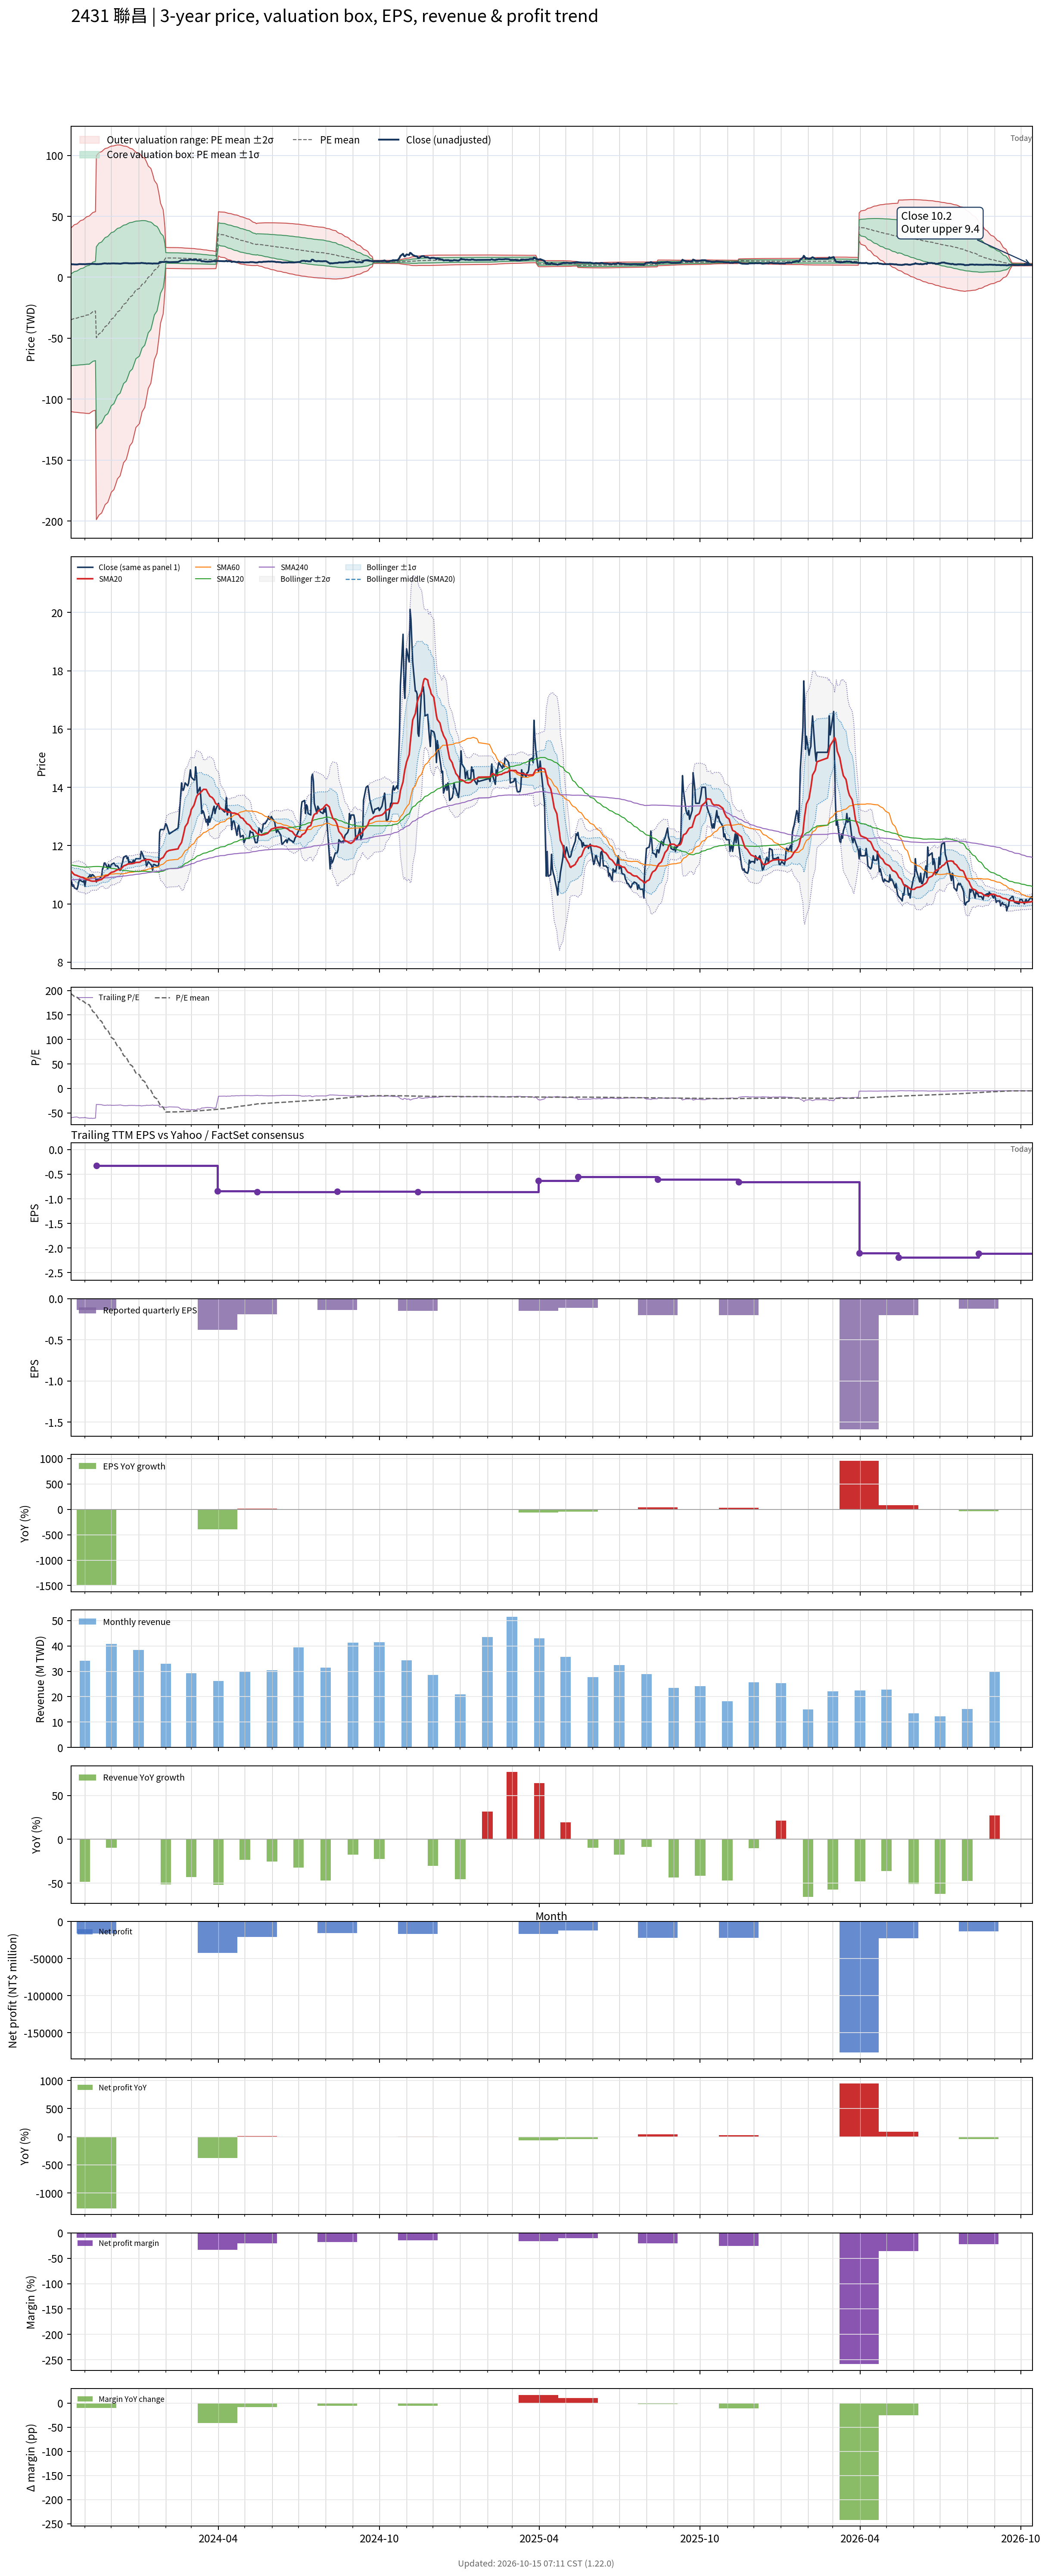

The table this chart was drawn from, first rows:
# chart-version: skill-stock-dynamic-val…
date, close, available_date, period_end, eps, ttm_eps, pe, pe_mean, pe_std, price_m2, price_m1, price_mean, price_p1, price_p2, forward_eps, forward_pe, forward_pe_mean, forward_pe_std, forward_price_m2, forward_price_m1, forward_price_mean, forward_price_p1, forward_price_p2, sma20
2023-10-16, 10.85, 2023-08-14, 2023-06-30, -0.15, -0.18, -60.28, 193.9, 209, 40.34, 2.72, -34.91, -72.53, -110.2, , , , , , , , , , 11.13
2023-10-17, 10.75, 2023-08-14, 2023-06-30, -0.15, -0.18, -59.72, 192.3, 210.2, 41.06, 3.218, -34.62, -72.46, -110.3, , , , , , , , , , 11.1
2023-10-18, 10.6, 2023-08-14, 2023-06-30, -0.15, -0.18, -58.89, 190.8, 211.4, 41.76, 3.707, -34.34, -72.39, -110.4, , , , , , , , , , 11.06
2023-10-19, 10.65, 2023-08-14, 2023-06-30, -0.15, -0.18, -59.17, 189.2, 212.5, 42.45, 4.195, -34.06, -72.32, -110.6, , , , , , , , , , 11.03
2023-10-20, 10.55, 2023-08-14, 2023-06-30, -0.15, -0.18, -58.61, 187.7, 213.7, 43.14, 4.678, -33.78, -72.25, -110.7, , , , , , , , , , 11
2023-10-23, 10.5, 2023-08-14, 2023-06-30, -0.15, -0.18, -58.33, 186.1, 214.8, 43.82, 5.157, -33.5, -72.17, -110.8, , , , , , , , , , 10.97
2023-10-24, 10.6, 2023-08-14, 2023-06-30, -0.15, -0.18, -58.89, 184.6, 215.9, 44.5, 5.635, -33.22, -72.08, -110.9, , , , , , , , , , 10.96
2023-10-25, 10.75, 2023-08-14, 2023-06-30, -0.15, -0.18, -59.72, 183, 217, 45.17, 6.114, -32.94, -72, -111.1, , , , , , , , , , 10.95
2023-10-26, 10.85, 2023-08-14, 2023-06-30, -0.15, -0.18, -60.28, 181.4, 218.1, 45.84, 6.593, -32.66, -71.91, -111.2, , , , , , , , , , 10.94
2023-10-27, 10.8, 2023-08-14, 2023-06-30, -0.15, -0.18, -60, 179.9, 219.1, 46.51, 7.068, -32.37, -71.82, -111.3, , , , , , , , , , 10.92
2023-10-30, 10.75, 2023-08-14, 2023-06-30, -0.15, -0.18, -59.72, 178.3, 220.2, 47.17, 7.538, -32.09, -71.72, -111.4, , , , , , , , , , 10.9
2023-10-31, 10.8, 2023-08-14, 2023-06-30, -0.15, -0.18, -60, 176.7, 221.2, 47.82, 8.005, -31.81, -71.62, -111.4, , , , , , , , , , 10.88
2023-11-01, 10.6, 2023-08-14, 2023-06-30, -0.15, -0.18, -58.89, 175.2, 222.2, 48.45, 8.454, -31.54, -71.53, -111.5, , , , , , , , , , 10.86
2023-11-02, 10.8, 2023-08-14, 2023-06-30, -0.15, -0.18, -60, 173.7, 223.2, 49.07, 8.899, -31.27, -71.44, -111.6, , , , , , , , , , 10.85
2023-11-03, 10.85, 2023-08-14, 2023-06-30, -0.15, -0.18, -60.28, 172.3, 224.1, 49.68, 9.336, -31.01, -71.35, -111.7, , , , , , , , , , 10.83
2023-11-06, 10.95, 2023-08-14, 2023-06-30, -0.15, -0.18, -60.83, 170.8, 225.1, 50.29, 9.774, -30.74, -71.25, -111.8, , , , , , , , , , 10.81
2023-11-07, 11, 2023-08-14, 2023-06-30, -0.15, -0.18, -61.11, 167.3, 225.4, 51.03, 10.46, -30.11, -70.69, -111.3, , , , , , , , , , 10.79
2023-11-08, 10.9, 2023-08-14, 2023-06-30, -0.15, -0.18, -60.56, 163.9, 225.7, 51.76, 11.13, -29.5, -70.12, -110.8, , , , , , , , , , 10.79
2023-11-09, 11, 2023-08-14, 2023-06-30, -0.15, -0.18, -61.11, 160.4, 226, 52.47, 11.8, -28.87, -69.55, -110.2, , , , , , , , , , 10.78
2023-11-10, 11, 2023-08-14, 2023-06-30, -0.15, -0.18, -61.11, 157, 226.2, 53.17, 12.46, -28.26, -68.97, -109.7, , , , , , , , , , 10.78
2023-11-13, 10.9, 2023-08-14, 2023-06-30, -0.15, -0.18, -60.56, 153.6, 226.4, 53.84, 13.1, -27.64, -68.39, -109.1, , , , , , , , , , 10.78
2023-11-14, 10.75, 2023-11-14, 2023-09-30, -0.14, -0.33, -32.58, 150.3, 226.2, 99.69, 25.04, -49.61, -124.3, -198.9, , , , , , , , , , 10.78
2023-11-15, 10.85, 2023-11-14, 2023-09-30, -0.14, -0.33, -32.88, 147.1, 226, 100.6, 26.05, -48.53, -123.1, -197.7, , , , , , , , , , 10.79
2023-11-16, 10.8, 2023-11-14, 2023-09-30, -0.14, -0.33, -32.73, 143.8, 225.7, 101.5, 27.04, -47.44, -121.9, -196.4, , , , , , , , , , 10.8
2023-11-17, 10.85, 2023-11-14, 2023-09-30, -0.14, -0.33, -32.88, 140.5, 225.4, 102.4, 28.02, -46.35, -120.7, -195.1, , , , , , , , , , 10.81
2023-11-20, 10.95, 2023-11-14, 2023-09-30, -0.14, -0.33, -33.18, 136.9, 224.7, 103.1, 28.97, -45.17, -119.3, -193.5, , , , , , , , , , 10.84
2023-11-21, 11.2, 2023-11-14, 2023-09-30, -0.14, -0.33, -33.94, 133.3, 223.9, 103.8, 29.91, -43.99, -117.9, -191.8, , , , , , , , , , 10.87
2023-11-22, 11.25, 2023-11-14, 2023-09-30, -0.14, -0.33, -34.09, 129.8, 223.2, 104.5, 30.83, -42.83, -116.5, -190.1, , , , , , , , , , 10.89
2023-11-23, 11.4, 2023-11-14, 2023-09-30, -0.14, -0.33, -34.55, 126.2, 222.3, 105.1, 31.73, -41.64, -115, -188.4, , , , , , , , , , 10.92
2023-11-24, 11.4, 2023-11-14, 2023-09-30, -0.14, -0.33, -34.55, 122.5, 221.4, 105.7, 32.61, -40.44, -113.5, -186.5, , , , , , , , , , 10.95
2023-11-27, 11.2, 2023-11-14, 2023-09-30, -0.14, -0.33, -33.94, 118.9, 220.4, 106.2, 33.47, -39.25, -112, -184.7, , , , , , , , , , 10.97
2023-11-28, 11.35, 2023-11-14, 2023-09-30, -0.14, -0.33, -34.39, 115.3, 219.2, 106.6, 34.29, -38.04, -110.4, -182.7, , , , , , , , , , 11
2023-11-29, 11.25, 2023-11-14, 2023-09-30, -0.14, -0.33, -34.09, 111.6, 218, 107, 35.1, -36.84, -108.8, -180.7, , , , , , , , , , 11.03
2023-11-30, 11.25, 2023-11-14, 2023-09-30, -0.14, -0.33, -34.09, 107.8, 216.5, 107.3, 35.87, -35.59, -107, -178.5, , , , , , , , , , 11.05
2023-12-01, 11.35, 2023-11-14, 2023-09-30, -0.14, -0.33, -34.39, 104.2, 215.2, 107.6, 36.63, -34.37, -105.4, -176.4, , , , , , , , , , 11.08
2023-12-04, 11.4, 2023-11-14, 2023-09-30, -0.14, -0.33, -34.55, 100.5, 213.7, 107.9, 37.36, -33.16, -103.7, -174.2, , , , , , , , , , 11.1
2023-12-05, 11.35, 2023-11-14, 2023-09-30, -0.14, -0.33, -34.39, 96.9, 212.3, 108.1, 38.09, -31.98, -102, -172.1, , , , , , , , , , 11.12
2023-12-06, 11.3, 2023-11-14, 2023-09-30, -0.14, -0.33, -34.24, 93.29, 210.8, 108.3, 38.78, -30.79, -100.4, -169.9, , , , , , , , , , 11.14
2023-12-07, 11.3, 2023-11-14, 2023-09-30, -0.14, -0.33, -34.24, 89.69, 209.2, 108.5, 39.45, -29.6, -98.65, -167.7, , , , , , , , , , 11.15
2023-12-08, 11.3, 2023-11-14, 2023-09-30, -0.14, -0.33, -34.24, 86.07, 207.6, 108.6, 40.1, -28.4, -96.9, -165.4, , , , , , , , , , 11.17
2023-12-11, 11.15, 2023-11-14, 2023-09-30, -0.14, -0.33, -33.79, 82.37, 205.7, 108.6, 40.7, -27.18, -95.07, -162.9, , , , , , , , , , 11.18
2023-12-12, 11.2, 2023-11-14, 2023-09-30, -0.14, -0.33, -33.94, 78.6, 203.6, 108.5, 41.26, -25.94, -93.14, -160.3, , , , , , , , , , 11.21
2023-12-13, 11.35, 2023-11-14, 2023-09-30, -0.14, -0.33, -34.39, 74.77, 201.4, 108.2, 41.78, -24.68, -91.13, -157.6, , , , , , , , , , 11.23
2023-12-14, 11.45, 2023-11-14, 2023-09-30, -0.14, -0.33, -34.7, 70.98, 199.1, 108, 42.27, -23.42, -89.12, -154.8, , , , , , , , , , 11.26
2023-12-15, 11.6, 2023-11-14, 2023-09-30, -0.14, -0.33, -35.15, 67.27, 196.9, 107.7, 42.76, -22.2, -87.16, -152.1, , , , , , , , , , 11.3
2023-12-18, 11.65, 2023-11-14, 2023-09-30, -0.14, -0.33, -35.3, 63.69, 194.7, 107.5, 43.25, -21.02, -85.28, -149.5, , , , , , , , , , 11.34
2023-12-19, 11.55, 2023-11-14, 2023-09-30, -0.14, -0.33, -35, 60.11, 192.5, 107.2, 43.7, -19.83, -83.37, -146.9, , , , , , , , , , 11.35
2023-12-20, 11.6, 2023-11-14, 2023-09-30, -0.14, -0.33, -35.15, 56.52, 190.2, 106.9, 44.13, -18.65, -81.43, -144.2, , , , , , , , , , 11.37
2023-12-21, 11.4, 2023-11-14, 2023-09-30, -0.14, -0.33, -34.55, 52.9, 187.8, 106.5, 44.51, -17.46, -79.42, -141.4, , , , , , , , , , 11.37
2023-12-22, 11.45, 2023-11-14, 2023-09-30, -0.14, -0.33, -34.7, 49.22, 185.1, 105.9, 44.83, -16.24, -77.32, -138.4, , , , , , , , , , 11.37
2023-12-25, 11.4, 2023-11-14, 2023-09-30, -0.14, -0.33, -34.55, 45.6, 182.4, 105.3, 45.14, -15.05, -75.24, -135.4, , , , , , , , , , 11.38
2023-12-26, 11.5, 2023-11-14, 2023-09-30, -0.14, -0.33, -34.85, 41.99, 179.6, 104.7, 45.42, -13.86, -73.13, -132.4, , , , , , , , , , 11.39
2023-12-27, 11.4, 2023-11-14, 2023-09-30, -0.14, -0.33, -34.55, 38.37, 176.7, 104, 45.65, -12.66, -70.97, -129.3, , , , , , , , , , 11.4
2023-12-28, 11.5, 2023-11-14, 2023-09-30, -0.14, -0.33, -34.85, 34.88, 173.9, 103.3, 45.89, -11.51, -68.91, -126.3, , , , , , , , , , 11.41
2023-12-29, 11.55, 2023-11-14, 2023-09-30, -0.14, -0.33, -35, 31.4, 171.1, 102.5, 46.09, -10.36, -66.81, -123.3, , , , , , , , , , 11.42
2024-01-02, 11.55, 2023-11-14, 2023-09-30, -0.14, -0.33, -35, 27.9, 168, 101.7, 46.25, -9.207, -64.66, -120.1, , , , , , , , , , 11.43
2024-01-03, 11.55, 2023-11-14, 2023-09-30, -0.14, -0.33, -35, 24.45, 165, 100.8, 46.38, -8.07, -62.52, -117, , , , , , , , , , 11.44
2024-01-04, 11.8, 2023-11-14, 2023-09-30, -0.14, -0.33, -35.76, 21.02, 161.9, 99.9, 46.48, -6.936, -60.35, -113.8, , , , , , , , , , 11.46
2024-01-05, 11.75, 2023-11-14, 2023-09-30, -0.14, -0.33, -35.61, 17.57, 158.6, 98.86, 46.53, -5.797, -58.12, -110.5, , , , , , , , , , 11.48
... 669 more rows
